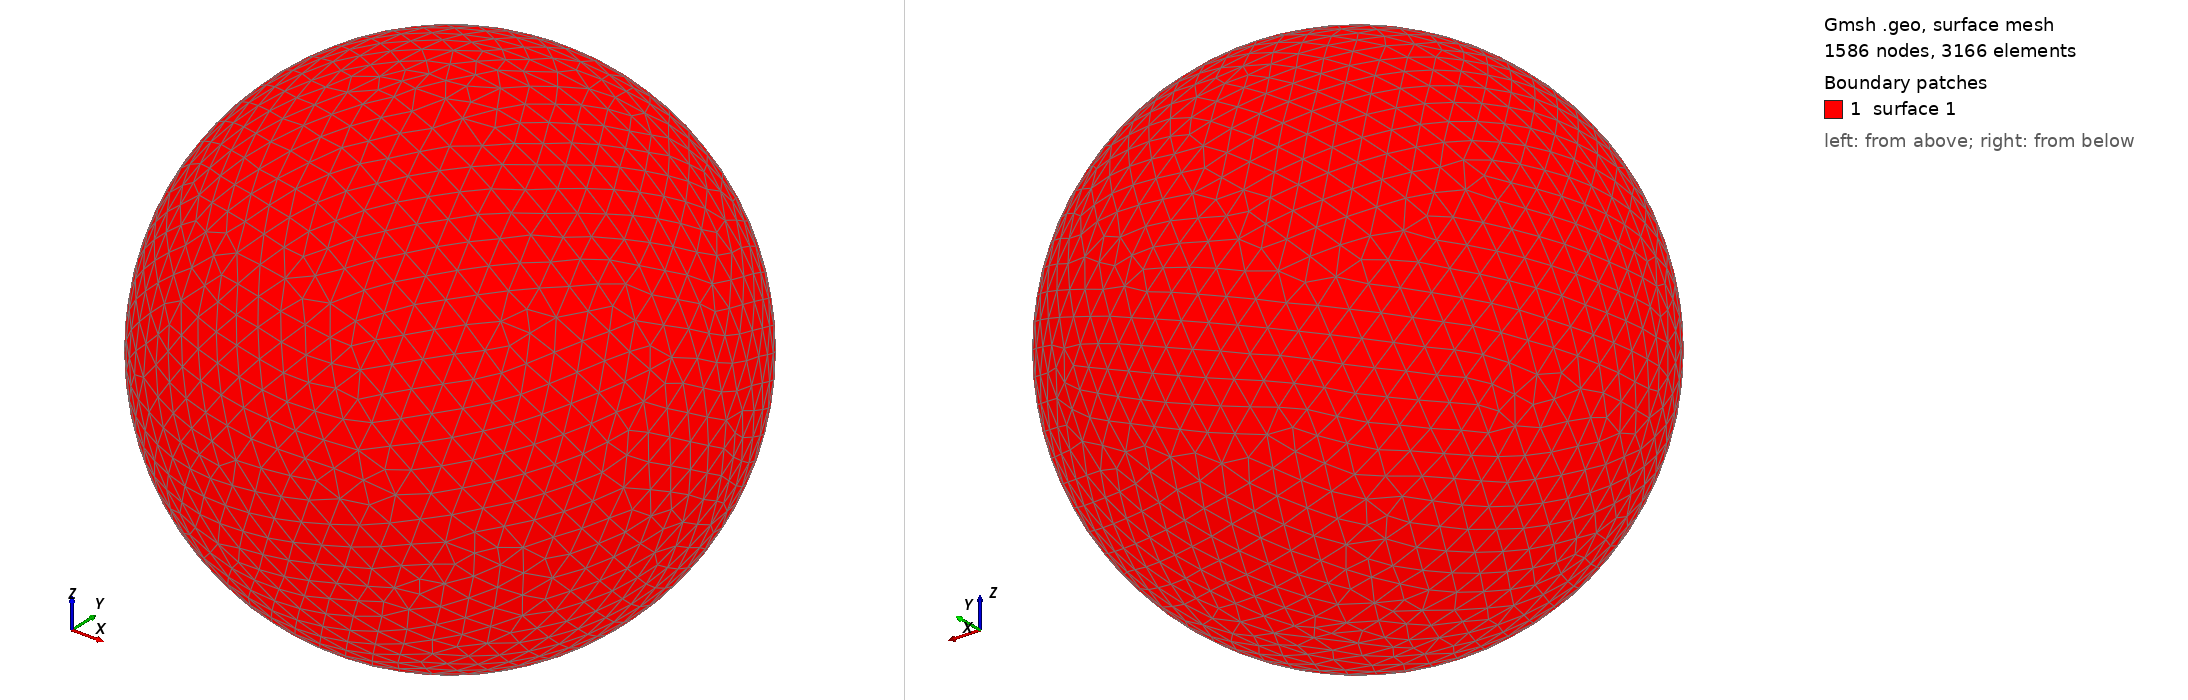

Gmsh geometry script, surface-meshed: 1586 nodes, 3166 surface elements. Boundary patches (legend numbers): 1 surface 1. Left view from above one corner, right view from below the opposite corner. The script declares no physical surfaces, so the legend lists its geometric surfaces. The drawing asked Gmsh for element sizes between 1% and 20% of the model's largest extent; the script's own settings can give other sizes.

=== shot1030.geo (drawn) ===
SetFactory("OpenCASCADE");
Point(1) = {0,0,0,0};
Sphere(1) = {0,0,0,0.01261000};
MeshSize{ PointsOf{ Surface{:}; } } = 0.001261000;
Mesh.ElementOrder=1;
Mesh.Format=39;
